Run: headless pygame with SDL's dummy video driver; simulated clock (each Clock.tick advances the game by its frame time, no real sleeping); random seed 0; keys injected as events and as key.get_pressed() state; mouse plan: one left click at the window centre at the start of phase 2, then a move to the lower-right quarter at the start of phase 3.
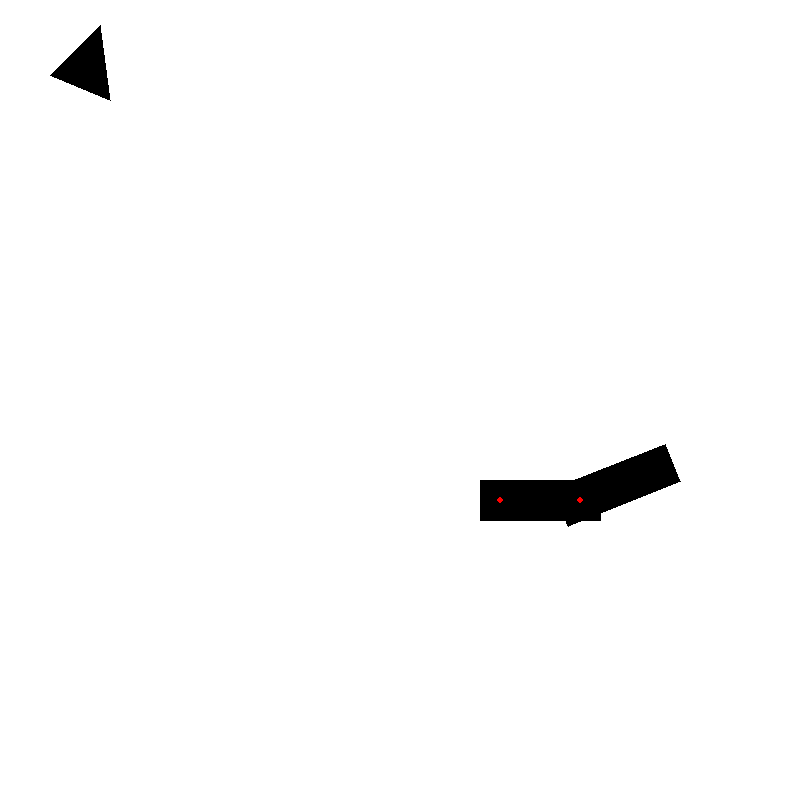
Frame 1 of 4 · flips 1–60 · no input
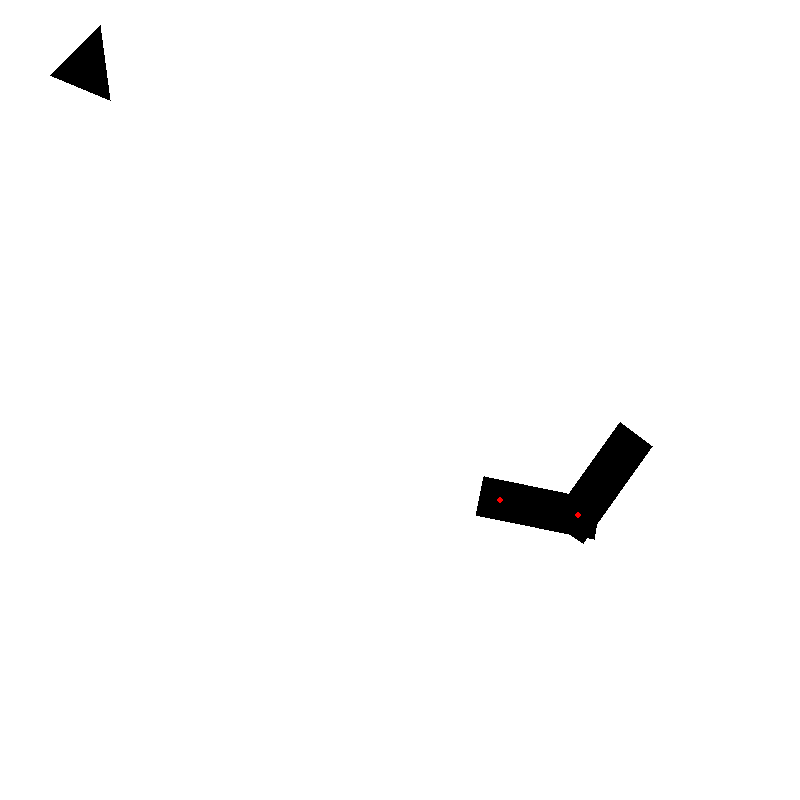
Frame 2 of 4 · flips 61–180 · clicked the window centre · tapped SPACE, RETURN · held RIGHT (→), D
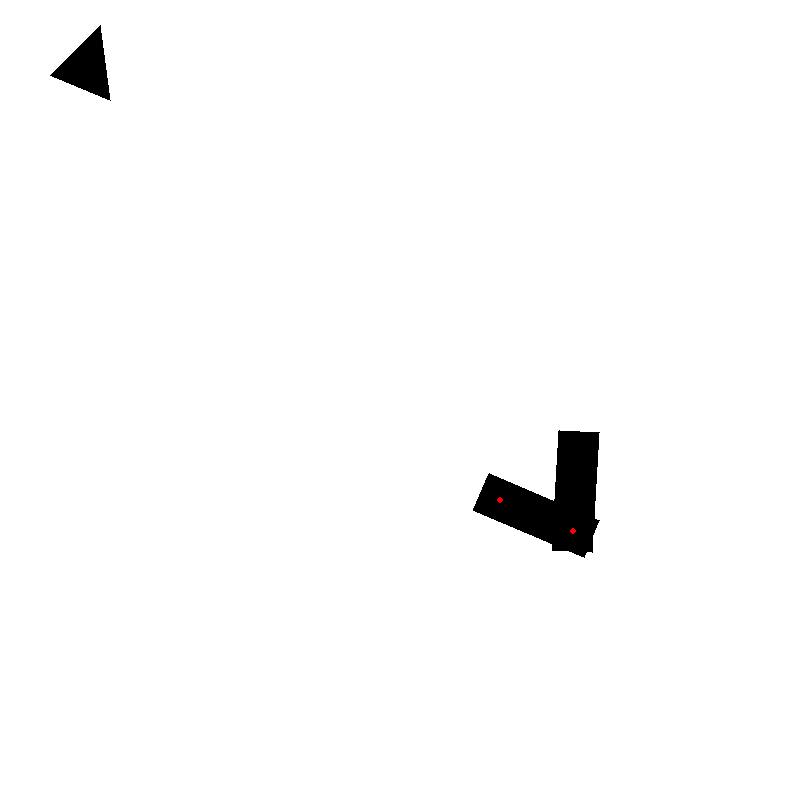
Frame 3 of 4 · flips 181–300 · moved the mouse to the lower-right quarter · held DOWN (↓), S
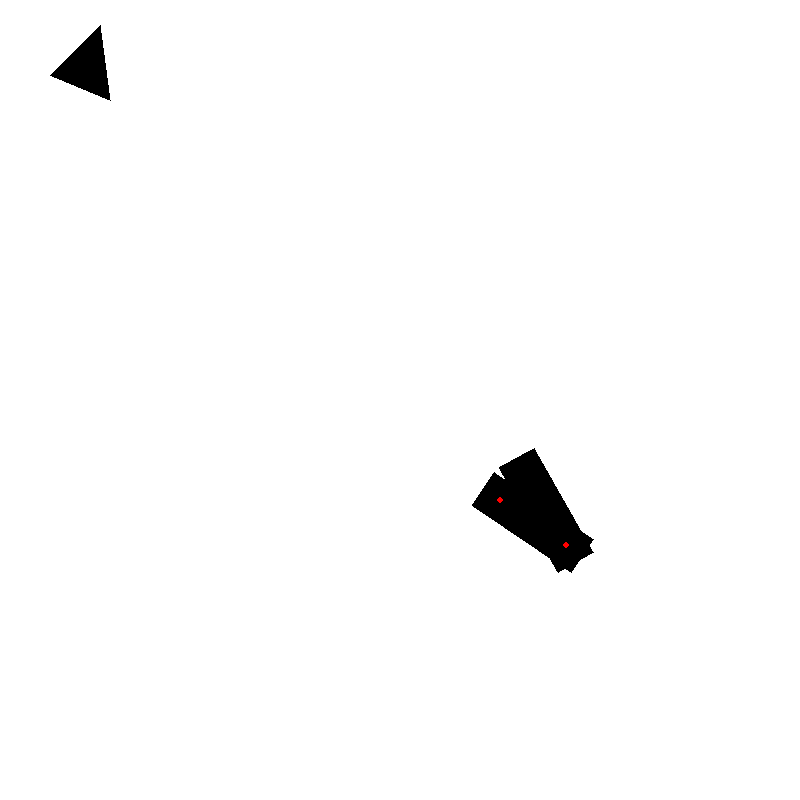
Frame 4 of 4 · flips 301–420 · held LEFT (←), A, UP (↑), W

The pygame program that drew these frames:

import pygame
import math
import random

width = 800
height = 800

class Braccio():
    def __init__(self):
        self.a = 0.0
        self.b = 0.0
        self.la = 200
        self.lb = 200
        self.w = 20
        self.center = (400, 400)
        self.t = []
    def draw(self):
        pass

    def collisionChecker(self, obstacleList):
          for i in obstacleList:
              if trianglesCollision(i, (self.t[0][0], self.t[0][1], self.t[0][2])):
                  return True
          for i in obstacleList:
              if trianglesCollision(i, (self.t[0][0], self.t[0][3], self.t[0][2])):
                  return True
          for i in obstacleList:
              if trianglesCollision(i, (self.t[1][0], self.t[1][1], self.t[1][2])):
                  return True
          for i in obstacleList:
              if trianglesCollision(i, (self.t[1][0], self.t[1][3], self.t[1][2])):
                  return True
          return False

    def __str__(self):
        return 'Perchè cazzo stai cercando di convertire un braccio in una stringa?!?'

def dist(p1, p2):
    return math.sqrt((p1[0]-p2[0])**2 + (p1[1]-p2[1])**2)

#Codice copiato spudoratamente da StackOverflow
def sign(p1, p2, p3):
    return (p1[0] - p3[0]) * (p2[1] - p3[1]) - (p2[0] - p3[0]) * (p1[1] - p3[1])


def pointInAABB(pt, c1, c2):
    return c2[0] <= pt[0] <= c1[0] and c2[1] <= pt[1] <= c1[1]

def pointInTriangle(pt, v1, v2, v3):
    b1 = sign(pt, v1, v2) <= 0
    b2 = sign(pt, v2, v3) <= 0
    b3 = sign(pt, v3, v1) <= 0

    return ((b1 == b2) and (b2 == b3)) and pointInAABB(pt, tuple(map(max, v1, v2, v3)), tuple(map(min, v1, v2, v3)))
#Fine codice copiato spudoratamente da StackOverflow

def trianglesCollision(t1, t2):
    for i in range(3):
        z = pointInTriangle(t1[i], t2[0], t2[1], t2[2])
        if z: return True
    for i in range(3):
        z = pointInTriangle(t2[i], t1[0], t1[1], t1[2])
        if z: return True
    return False

def circlepos(angle, radius, pos):
    x = math.cos(angle) * radius + pos[0]
    y = math.sin(angle) * radius + pos[1]
    return (x, y)

def rectVertex(point, la, lb, lc, ld, rot):
    a = circlepos(rot, la, point)
    b = circlepos(rot - math.pi, lc, point)
    return [circlepos(rot - math.pi / 2, lb, a), circlepos(rot - math.pi / 2, lb, b), circlepos(rot + math.pi / 2, ld, b), circlepos(rot + math.pi / 2, ld, a)]

pygame.init()
size = (width, height)
screen = pygame.display.set_mode(size)
pygame.display.set_caption('BraccioThatCollide')
clock = pygame.time.Clock()

triangle = [[50, 75], [100, 25], [110, 100]]
a = False
b = 0
d = 0

done = False
try:
    while not done:
        for event in pygame.event.get():
            if event.type == pygame.QUIT:
                done = True
        screen.fill((255, 255, 255))

        pygame.draw.polygon(screen, (255, 0, 0) if a else (0, 0, 0), triangle)

        a = pointInTriangle(pygame.mouse.get_pos(), triangle[0], triangle[1], triangle[2])

        pygame.draw.polygon(screen, (0, 0, 0), rectVertex((500, 500), 100, 20, 20, 20, b))
        pygame.draw.circle(screen, (255, 0, 0), (500, 500), 3)
        c = circlepos(b, 80, (500, 500))
        pygame.draw.polygon(screen, (0, 0, 0), rectVertex(c, 100, 20, 20, 20, d))
        pygame.draw.circle(screen, (255, 0, 0), (int(c[0]), int(c[1])), 3)

        d += 0.1
        if d > math.pi * 2:
            d %= math.pi * 2
            b += 0.1

        pygame.display.update()
        clock.tick(30)
finally:
    pygame.quit()
